Image classification data set "lung_images" (Kaumarya/lung-cancer-detection on GitHub). Class labels (4): adenocarcinoma, large cell carcinoma, normal, squamous cell carcinoma.

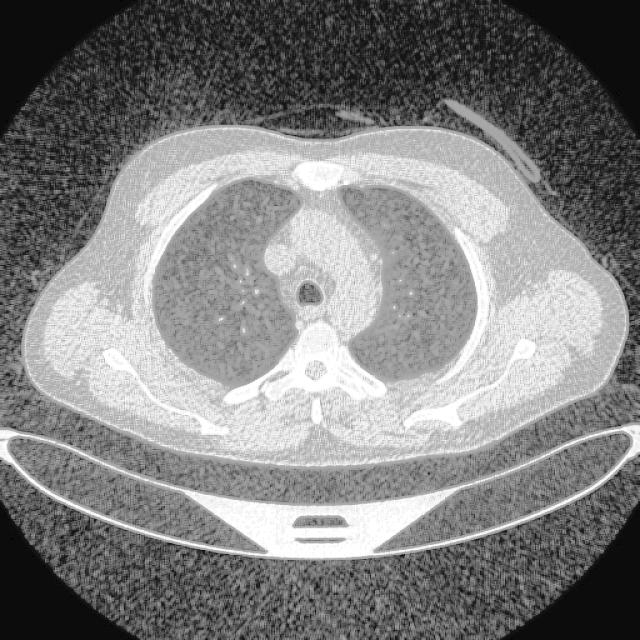
Label: normal

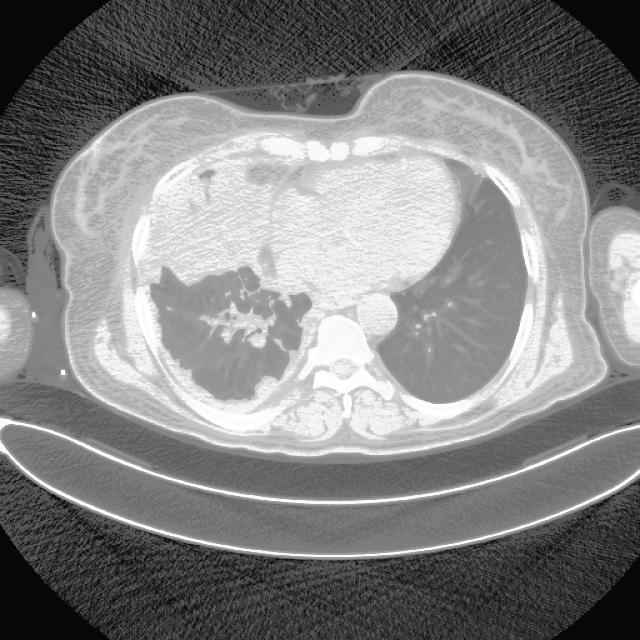
Label: adenocarcinoma

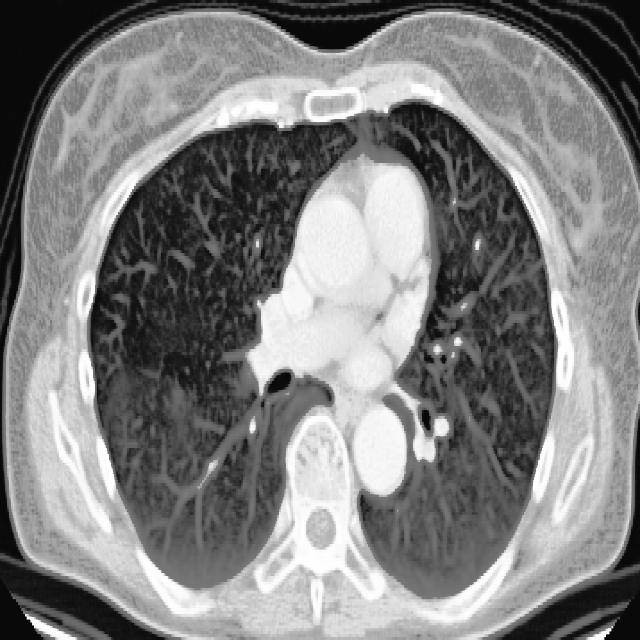
Label: large cell carcinoma

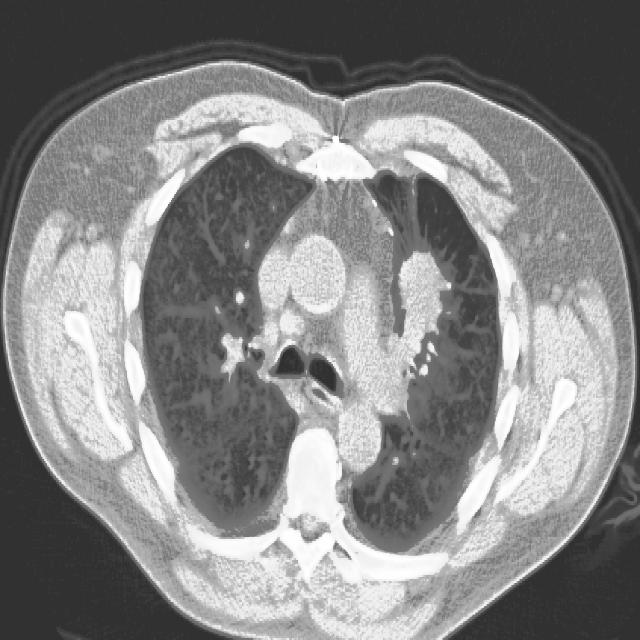
Label: squamous cell carcinoma

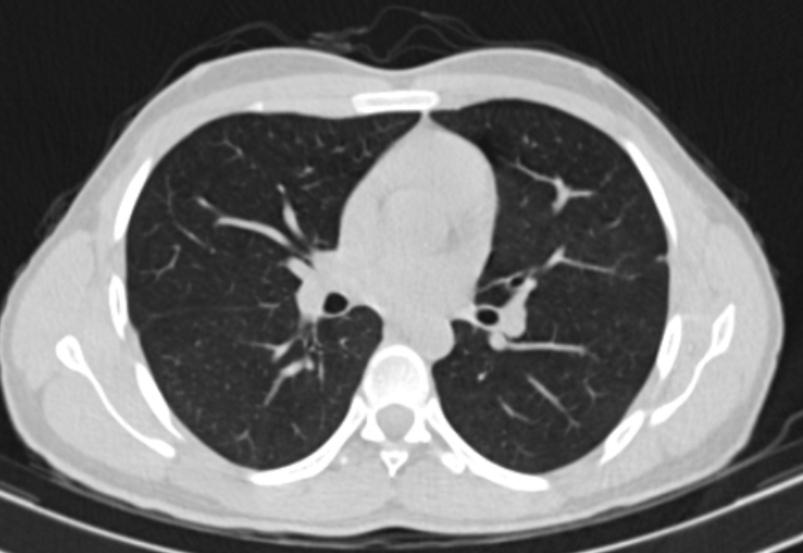
Label: normal

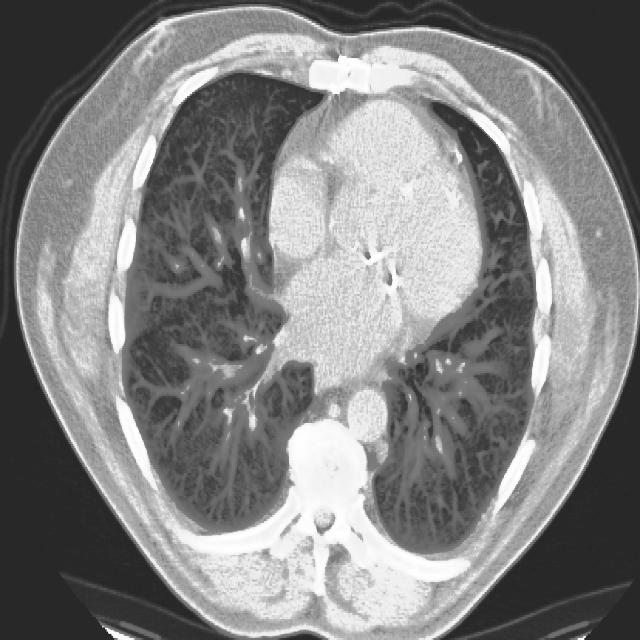
Label: squamous cell carcinoma
